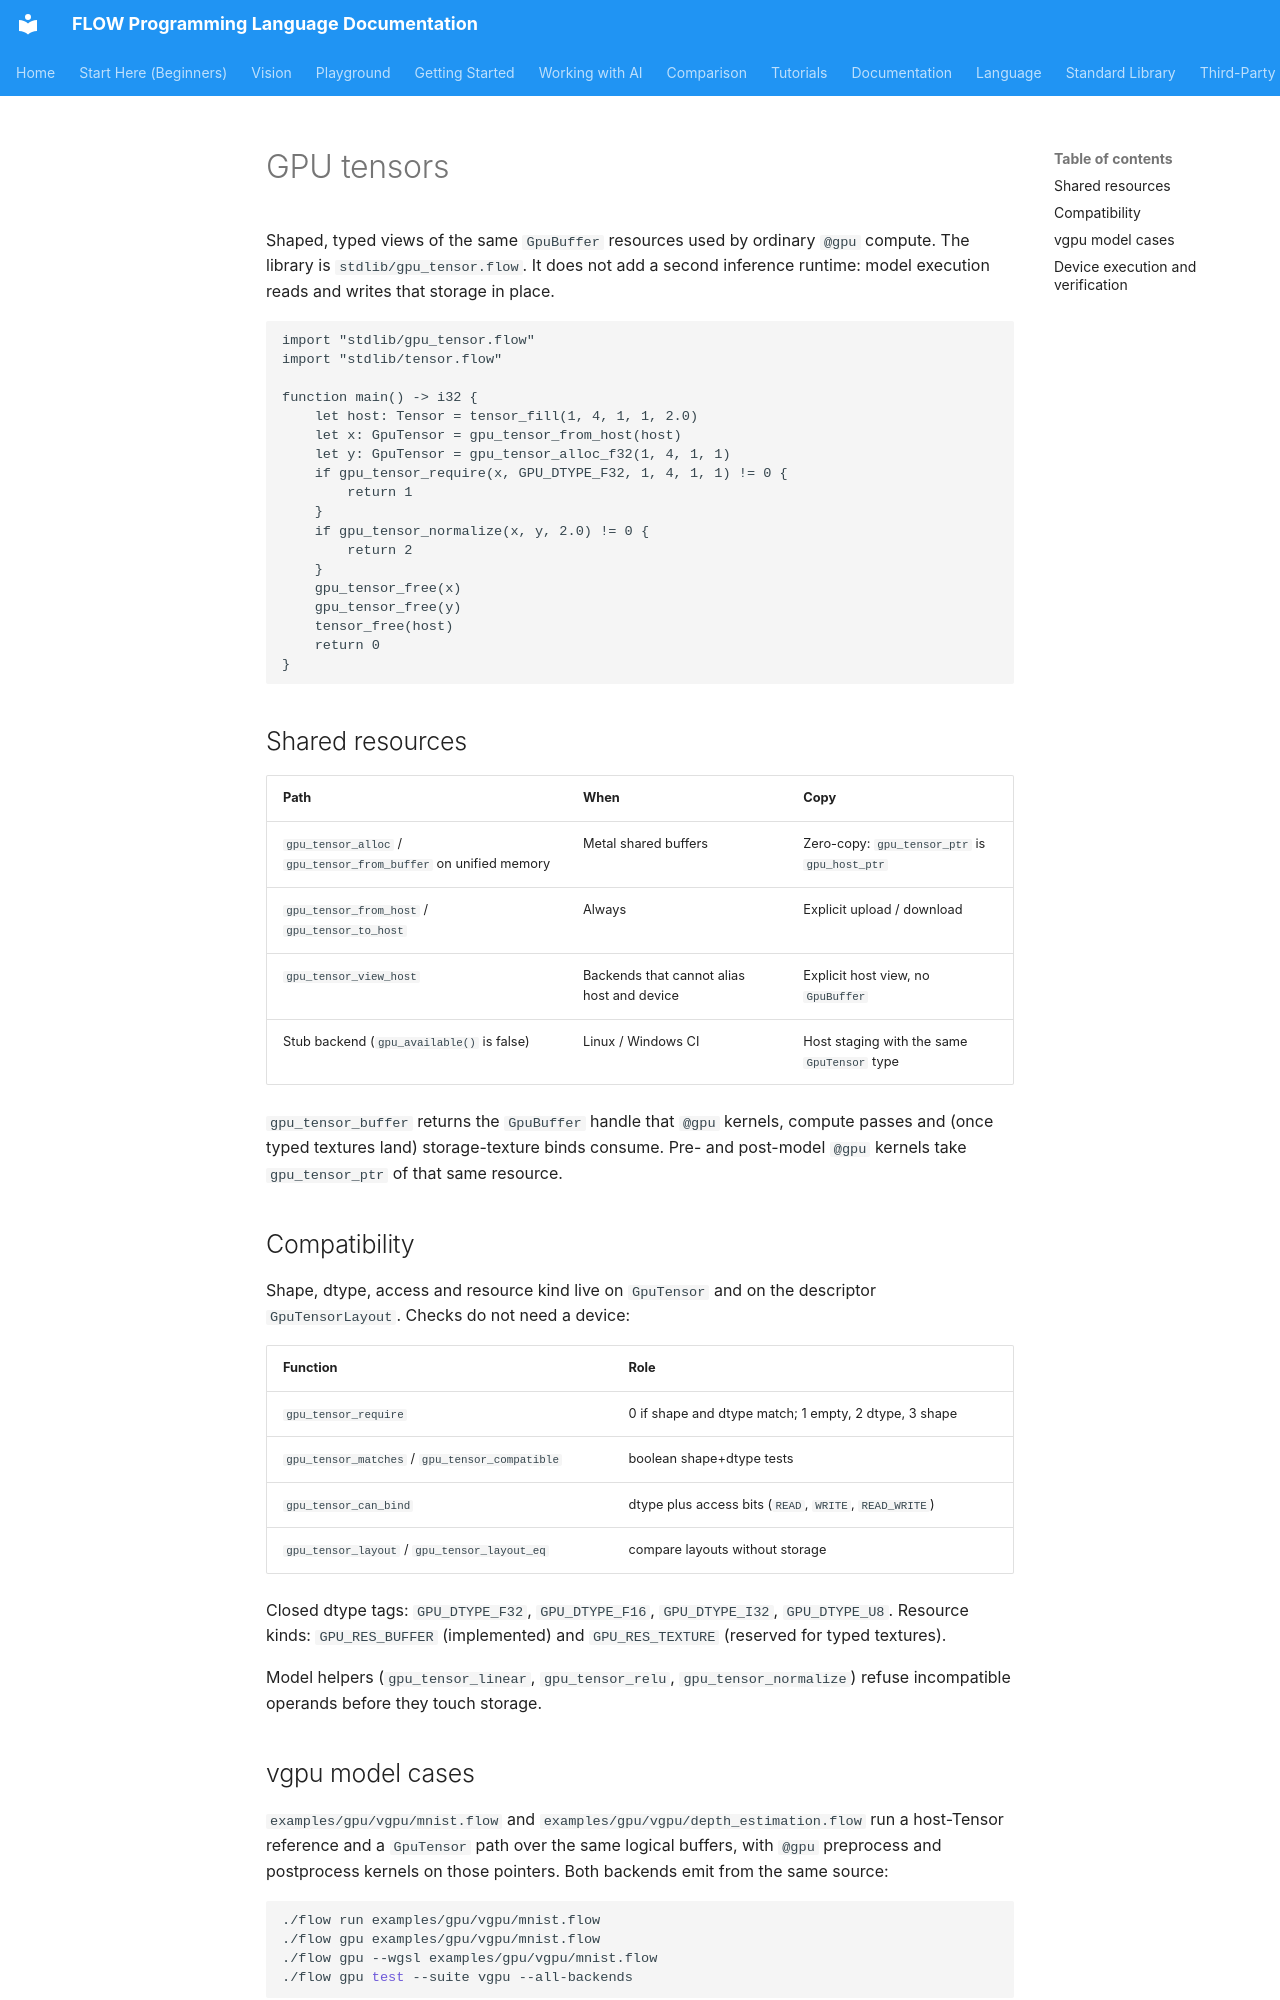

repository: flooooooooooow/flow · page: library/gpu-tensor/index.html · generator: mkdocs

# GPU tensors

Shaped, typed views of the same `GpuBuffer` resources used by ordinary `@gpu`
compute. The library is `stdlib/gpu_tensor.flow`. It does not add a second
inference runtime: model execution reads and writes that storage in place.

```flow
import "stdlib/gpu_tensor.flow"
import "stdlib/tensor.flow"

function main() -> i32 {
    let host: Tensor = tensor_fill(1, 4, 1, 1, 2.0)
    let x: GpuTensor = gpu_tensor_from_host(host)
    let y: GpuTensor = gpu_tensor_alloc_f32(1, 4, 1, 1)
    if gpu_tensor_require(x, GPU_DTYPE_F32, 1, 4, 1, 1) != 0 {
        return 1
    }
    if gpu_tensor_normalize(x, y, 2.0) != 0 {
        return 2
    }
    gpu_tensor_free(x)
    gpu_tensor_free(y)
    tensor_free(host)
    return 0
}
```

## Shared resources

| Path | When | Copy |
|------|------|------|
| `gpu_tensor_alloc` / `gpu_tensor_from_buffer` on unified memory | Metal shared buffers | Zero-copy: `gpu_tensor_ptr` is `gpu_host_ptr` |
| `gpu_tensor_from_host` / `gpu_tensor_to_host` | Always | Explicit upload / download |
| `gpu_tensor_view_host` | Backends that cannot alias host and device | Explicit host view, no `GpuBuffer` |
| Stub backend (`gpu_available()` is false) | Linux / Windows CI | Host staging with the same `GpuTensor` type |

`gpu_tensor_buffer` returns the `GpuBuffer` handle that `@gpu` kernels, compute
passes and (once typed textures land) storage-texture binds consume. Pre- and
post-model `@gpu` kernels take `gpu_tensor_ptr` of that same resource.

## Compatibility

Shape, dtype, access and resource kind live on `GpuTensor` and on the
descriptor `GpuTensorLayout`. Checks do not need a device:

| Function | Role |
|----------|------|
| `gpu_tensor_require` | 0 if shape and dtype match; 1 empty, 2 dtype, 3 shape |
| `gpu_tensor_matches` / `gpu_tensor_compatible` | boolean shape+dtype tests |
| `gpu_tensor_can_bind` | dtype plus access bits (`READ`, `WRITE`, `READ_WRITE`) |
| `gpu_tensor_layout` / `gpu_tensor_layout_eq` | compare layouts without storage |

Closed dtype tags: `GPU_DTYPE_F32`, `GPU_DTYPE_F16`, `GPU_DTYPE_I32`,
`GPU_DTYPE_U8`. Resource kinds: `GPU_RES_BUFFER` (implemented) and
`GPU_RES_TEXTURE` (reserved for typed textures).

Model helpers (`gpu_tensor_linear`, `gpu_tensor_relu`, `gpu_tensor_normalize`)
refuse incompatible operands before they touch storage.

## vgpu model cases

`examples/gpu/vgpu/mnist.flow` and `examples/gpu/vgpu/depth_estimation.flow`
run a host-Tensor reference and a `GpuTensor` path over the same logical
buffers, with `@gpu` preprocess and postprocess kernels on those pointers.
Both backends emit from the same source:

```bash
./flow run examples/gpu/vgpu/mnist.flow
./flow gpu examples/gpu/vgpu/mnist.flow
./flow gpu --wgsl examples/gpu/vgpu/mnist.flow
./flow gpu test --suite vgpu --all-backends
```

See [GPU Memory](gpu-memory.md) for the underlying `GpuBuffer` ABI and
[vgpu parity](../project/vgpu-parity.md) for the P3 resource model.
